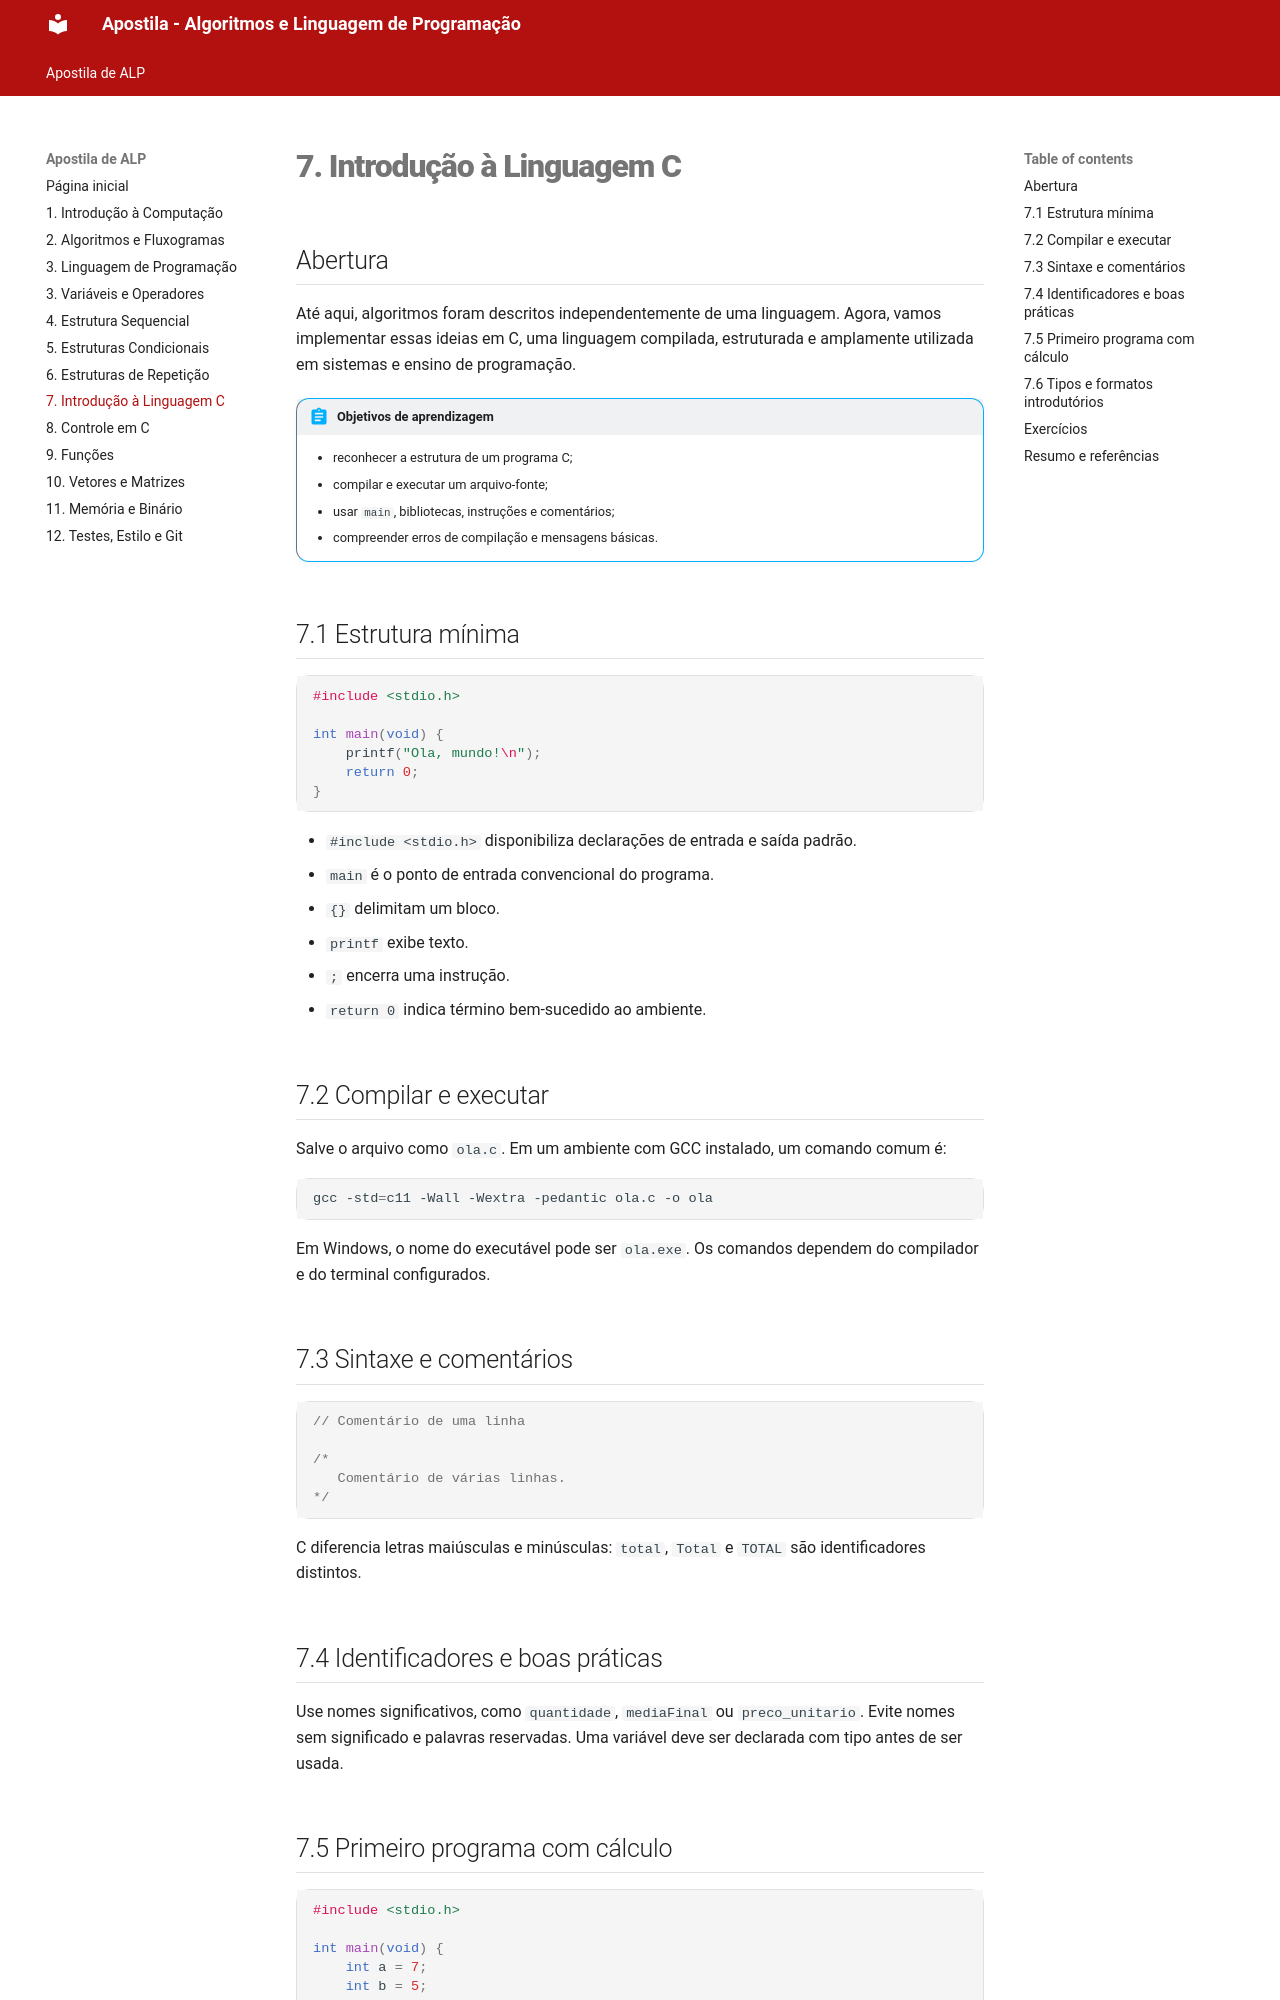

repository: thissyalmeida/fatec-material-aulas · page: ALP/apostila/07-introducao-c.html · generator: mkdocs

# 7. Introdução à Linguagem C

## Abertura

Até aqui, algoritmos foram descritos independentemente de uma linguagem. Agora, vamos implementar essas ideias em C, uma linguagem compilada, estruturada e amplamente utilizada em sistemas e ensino de programação.

!!! abstract "Objetivos de aprendizagem"

    - reconhecer a estrutura de um programa C;
    - compilar e executar um arquivo-fonte;
    - usar `main`, bibliotecas, instruções e comentários;
    - compreender erros de compilação e mensagens básicas.

## 7.1 Estrutura mínima

```c
#include <stdio.h>

int main(void) {
    printf("Ola, mundo!\n");
    return 0;
}
```

- `#include <stdio.h>` disponibiliza declarações de entrada e saída padrão.
- `main` é o ponto de entrada convencional do programa.
- `{}` delimitam um bloco.
- `printf` exibe texto.
- `;` encerra uma instrução.
- `return 0` indica término bem-sucedido ao ambiente.

## 7.2 Compilar e executar

Salve o arquivo como `ola.c`. Em um ambiente com GCC instalado, um comando comum é:

```bash
gcc -std=c11 -Wall -Wextra -pedantic ola.c -o ola
```

Em Windows, o nome do executável pode ser `ola.exe`. Os comandos dependem do compilador e do terminal configurados.

## 7.3 Sintaxe e comentários

```c
// Comentário de uma linha

/*
   Comentário de várias linhas.
*/
```

C diferencia letras maiúsculas e minúsculas: `total`, `Total` e `TOTAL` são identificadores distintos.

## 7.4 Identificadores e boas práticas

Use nomes significativos, como `quantidade`, `mediaFinal` ou `preco_unitario`. Evite nomes sem significado e palavras reservadas. Uma variável deve ser declarada com tipo antes de ser usada.

## 7.5 Primeiro programa com cálculo

```c
#include <stdio.h>

int main(void) {
    int a = 7;
    int b = 5;
    int soma = a + b;

    printf("Soma = %d\n", soma);
    return 0;
}
```

O especificador `%d` é usado para exibir um `int`.
